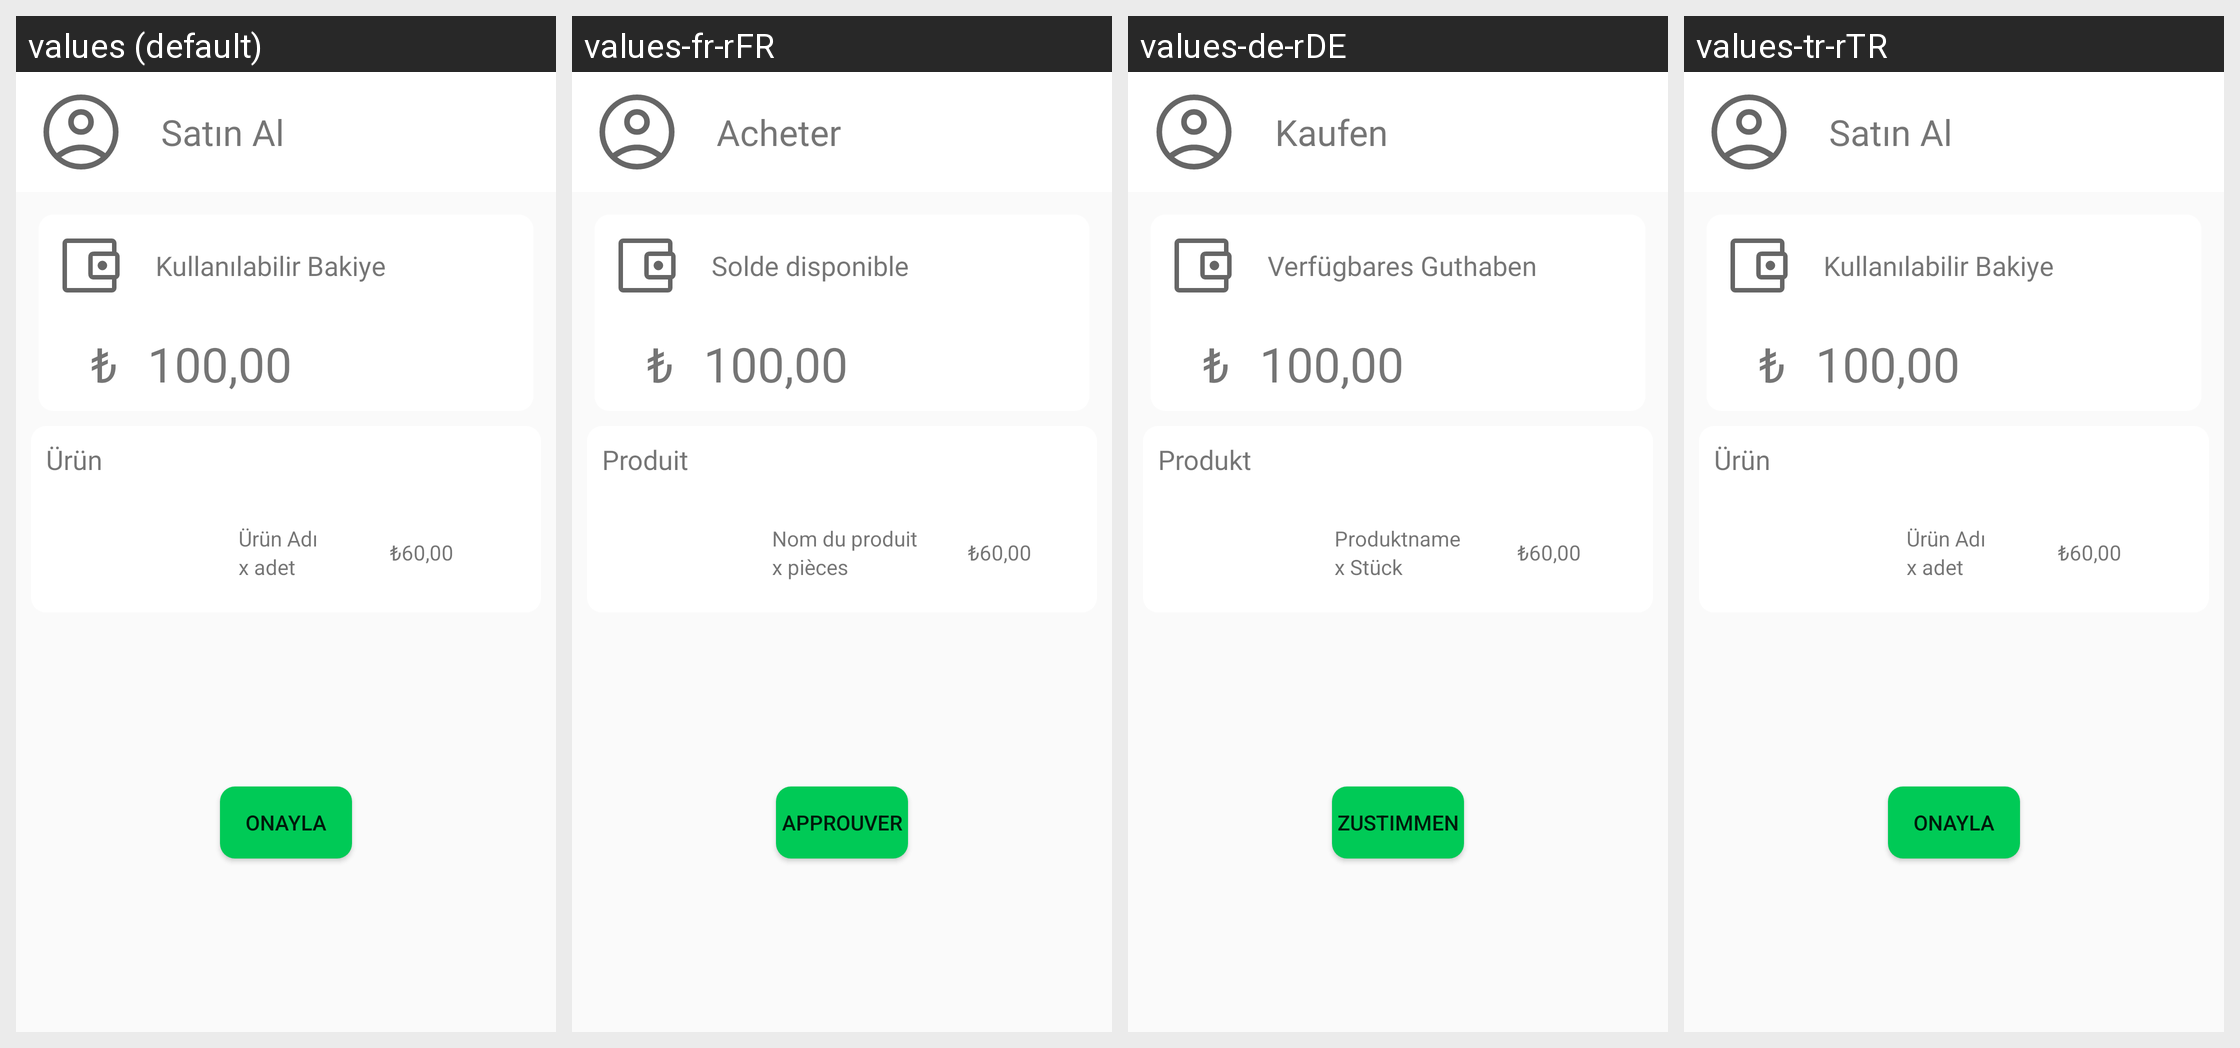

This grid shows one Android layout under several languages. Give, for every string resource on the screen, its name, the default text and each shown locale's text.
Android screen res/layout/fragment_satin_al_muze.xml rendered under 4 locales, left to right: values (default), values-fr-rFR, values-de-rDE, values-tr-rTR. Device: Nexus 5 (rendered at 1080×1920; each locale shown at half size, 540×960, under a caption strip naming it); theme Theme.Aytar.
Other locales in the repository, not shown: values-en-rUS.
Strings drawn on this screen, with the default value and each locale's value (text and hints the layout hard-codes, and strings that could not be matched under every locale, appear in the picture but are not listed):

baslik28
  values: Satın Al
  values-fr-rFR: Acheter
  values-de-rDE: Kaufen
  values-tr-rTR: Satın Al

baslik29
  values: Kullanılabilir Bakiye
  values-fr-rFR: Solde disponible
  values-de-rDE: Verfügbares Guthaben
  values-tr-rTR: Kullanılabilir Bakiye

TLisareti
  values: ₺
  values-fr-rFR: ₺
  values-de-rDE: ₺
  values-tr-rTR: ₺

baslik23
  values: 100,00
  values-fr-rFR: 100,00
  values-de-rDE: 100,00
  values-tr-rTR: 100,00

baslik30
  values: Ürün
  values-fr-rFR: Produit
  values-de-rDE: Produkt
  values-tr-rTR: Ürün

baslik32
  values: Ürün Adı
  values-fr-rFR: Nom du produit
  values-de-rDE: Produktname
  values-tr-rTR: Ürün Adı

baslik31
  values: x adet
  values-fr-rFR: x pièces
  values-de-rDE: x Stück
  values-tr-rTR: x adet

baslik33
  values: ₺60,00
  values-fr-rFR: ₺60,00
  values-de-rDE: ₺60,00
  values-tr-rTR: ₺60,00

kart5
  values: Onayla
  values-fr-rFR: Approuver
  values-de-rDE: Zustimmen
  values-tr-rTR: Onayla
